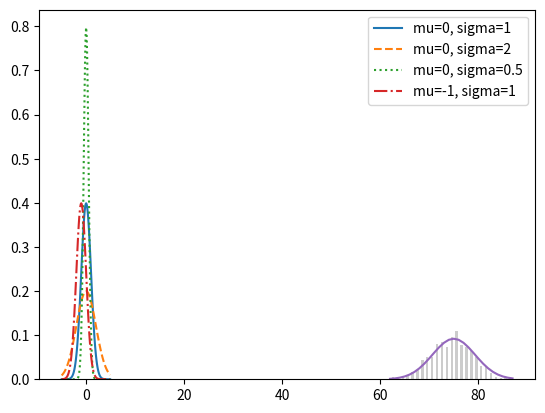

Recreate this plot in Python.
import random
import math
import matplotlib.pyplot as plt
from collections import Counter
from scipy.stats import binom

# наступление события, что оба ребёнка девочки
def random_kid():
    return random.choice(['boy', 'girl'])


# print(random_kid())

both_girls = 0
older_girl = 0
either_girl = 0
younger_girl = 0
both_boys = 0
either_boy = 0

random.seed(0)
for _ in range(10000):
    younger = random_kid()
    older = random_kid()
    if older == 'girl':  # условие если старший ребёнок девочка
        older_girl += 1
    if older == 'girl' and younger == 'girl':  # условие если старший и младший ребёнок девочки
        both_girls += 1
    if older == 'girl' or younger == 'girl':  # условие если старший илиё младший ребёнок девочки
        either_girl += 1
    if younger == 'girl':
        younger_girl += 1
    if older == 'boy' and younger == 'boy':
        both_boys += 1
    if older == 'boy' or younger == 'boy':
        either_boy += 1
print('younger_girl / младшая', younger_girl)
print('older_girl/старшая', older_girl)
print('both_girls/ обе девочки', both_girls)
print('either_girl/ любая из них', either_girl)
print('both_boys / обa мальчика', both_boys)
print('either_boy / любой из мальчиков', either_boy)


# ДФР - probability density function (pdf), ф-ция плотности равномерного распределения
# вероятность наблюдать значение в определённом интервале = интегралу взятому в этом пределе
def uniform_pdf(a):  # Равномерность распределения

    print((a))
    return 1 if a >= 0 and a < 1 else 0


print(uniform_pdf(random.random()))


# ДФР нормального распределения

def normal_pdf(x, mu=0, sigma=1):
    sqrt_two_pi = math.sqrt(2 * math.pi)
    return (math.exp(-(x - mu) ** 2 / 2 / sigma ** 2) / (sqrt_two_pi * sigma))


print(normal_pdf(2, 2, 2))

# Графики некоторых ДФР

xs = [x / 10.0 for x in range(-50, 50)]
print(xs)
plt.plot(xs, [normal_pdf(x, sigma=1) for x in xs], '-', label='mu=0, sigma=1')
plt.plot(xs, [normal_pdf(x, sigma=2) for x in xs], '--', label='mu=0, sigma=2')
plt.plot(xs, [normal_pdf(x, sigma=0.5) for x in xs], ':', label='mu=0, sigma=0.5')
plt.plot(xs, [normal_pdf(x, mu=-1) for x in xs], '-.', label='mu=-1, sigma=1')
plt.legend()
plt.show()


# ИФР - commutative distribution function (cdf), интегральная ф-ция распределения,
# определяет вероятность случайного значения  < или = некоторому значению " x ".

def uniform_cdf(x):
    if x < 0:
        return 0
    elif x < 1:
        return x
    else:
        return 1


print(uniform_cdf(random.random()))


# ИФР нормального распределения ещё называют ф-ция ошибки

def normal_cdf(x, mu=0, sigma=1):
    # print(x, 'qqqqq')
    return ((1 + math.erf((x - mu) / math.sqrt(2) / sigma)) / 2)


# xs = [x_ / 10.0 for x_ in range (-50, 50)]
# # print(xs)
# plt.plot(xs, [normal_cdf(x_, sigma=1) for x_ in xs], '-', label='mu=0, sigma=1')
# plt.plot(xs, [normal_cdf(x, sigma=2) for x in xs], '--', label='mu=0, sigma=2')
# plt.plot(xs, [normal_cdf(x, sigma=0.5) for x in xs], ':', label='mu=0, sigma=0.5')
# plt.plot(xs, [normal_cdf(x, mu=-1) for x in xs], '-.', label='mu=-1, sigma=1')
# plt.legend()
# plt.show()


# Обращаем normal_cdf, двоичный поиск, по заданной вероятности ищем
# значение случайной величины Z, выборка Z -10 / 10
# tolerance - это константа точности.

def invers_normal_cdf(p, mu=0, sigma=1, tolerance=0.0001):
    # print('\t' * 8, p)
    if mu != 0 or sigma != 1:
        return mu + sigma * invers_normal_cdf(p, tolerance=tolerance)
    low_z, low_p = -10, 0
    hi_z, hi_p = 10, 1
    while hi_z - low_z > tolerance:
        # print(hi_z,low_z,  ' hi_z, low_z - заданные нижн и верхн граница z ')
        mid_z = (low_z + hi_z) / 2
        # print('\t' * 2, mid_z, ' mid_z  - среднее случайной величины z ')

        mid_p = normal_cdf(mid_z)
        # print('\t' * 4,mid_p, ' mid_p - вероятность ср велечины z')
        if mid_p < p:
            low_z, low_p = mid_z, mid_p
            # print(low_z, low_p, ' low_z, low_p')
        elif mid_p > p:
            hi_z, hi_p = mid_z, mid_p
            # print(hi_z, hi_p, '  hi_z, hi_p')
        else:
            break
    return mid_z


# print(invers_normal_cdf(0.1), ' invers_normal_cdf')


# Распределение Бернулли, Независимое испытание Бернулли в котором два исхода 1 и 0
# , с постоянной вероятностью

def bernoulli_trial(p):
    # print(random.random(), ' random.random')
    return 1 if random.random() < p else 0


# print(bernoulli_trial(0.5), ' bernoulli_trial')
#
#
#
#
# Биноминальное распределение

def binominal(n, p):
    return sum(bernoulli_trial(p) for _ in range(n))

# n - кол-во опытов, p - вероятность успеха
print(binominal(100, 0.5), ' binominal')


def make_hist(p, n, num_points):
    # print(num_points, ' num_points')
    data = [binominal(n, p) for _ in range(num_points)]
    histogram = Counter(data)
    # print(histogram)
    plt.bar([x - 0.4 for x in histogram.keys()],
            [v / num_points for v in histogram.values()], 0.5, color='0.8')
    mu = p * n
    sigma = math.sqrt(n * p * (1 - p))

    xs = range(min(data), max(data) + 1)
    ys = [normal_cdf(i + 0.5, mu, sigma) - normal_cdf(i - 0.5, mu, sigma) for i in xs]
    plt.plot(xs, ys)
    # plt.show()


make_hist(0.75, 100, 1000)


#
# Апроксимация биноминальной случайной величины Х к нормальному распределению

def normal_aproxim_to_binominal(n, p):
    # mu - среднее, вероятность * на общее число опытов
    mu = p * n
    # sigma - это  sd
    sigma = math.sqrt(p * (1 - p) * n)
    print(mu, sigma, ' normal_aproxim_to_binominal(n, p)')
    return mu, sigma


print(normal_aproxim_to_binominal(10, 0.5), ' normal_aproxim_to_binominal')
print('')

# Вероятность что значение нормальной случ величины Х лежит ниже порогового значения
normal_probability_below = normal_cdf


# Норм случ величина выше порогового значения если не ниже его

def normal_probability_above(lo, mu=0, sigma=1):
    return 1 - normal_cdf(lo, mu, sigma)


# print(normal_probability_above(0.1))

# " Х " - лежит между если ниже hi, но выше lo

def normal_probability_between(lo, hi, mu=0, sigma=1):
    return normal_cdf(hi, mu, sigma) - normal_cdf(lo, mu, sigma)


# " Х " - лежит за пределами если оно не внутри

def normal_probability_outside(lo, hi, mu=0, sigma=1):
    return 1 - normal_probability_between(lo, hi, mu, sigma)


# Верхняя граница нормальной величины
def normal_apper_bound(probability, mu=0, sigma=1):
    """ возвращает z для которого P(Z <= z) = prodability """
    return invers_normal_cdf(probability, mu, sigma)


print(normal_apper_bound(0.9), ' apper возвр верхн границу величины Z при заданной вероятности')


# Нижняя граница нормальной величины
def normal_lower_bound(probability, mu=0, sigma=1):
    """ возвращает z для которого P(Z >= z) = prodability """
    return invers_normal_cdf(1 - probability, mu, sigma)


print(normal_lower_bound(0.9), ' lower возвр нижн границу величины Z при заданной вероятности')


# Двусторонние границы нормальной случайной величины
def normal_two_sided_bounds(probability, mu=0, sigma=1):
    """ возвращает симметричные границы в которых находится указанная вероятность"""
    tail_probability = (1 - probability) / 2

    # Верхняя граница должна иметь значение хвостовой вероятности
    # tail_probability выше её

    upper_bound = normal_lower_bound(tail_probability, mu, sigma)

    # Нижняя граница должна иметь значение хвостовой вероятности
    # tail_probability ниже её
    lower_bound = normal_apper_bound(tail_probability, mu, sigma)

    return lower_bound, upper_bound


# print(normal_two_sided_bounds (0.9))

# 2х сторонние границы нормальной случайной величины Z
mu_0, sigma_0 = normal_aproxim_to_binominal(1000, 0.5)
print(mu_0, sigma_0)
print(normal_two_sided_bounds(0.95, mu_0, sigma_0), ' 2х сторонние границы Z')

# 95% границы при условии что р = 0,5
lo, hi = normal_two_sided_bounds(0.5, mu_0, sigma_0)
print(normal_two_sided_bounds(0.5, mu_0, sigma_0), ' 95% границы при условии что р = 0,5')

# Фактические mu и  sugma при р = 0,55
mu_1, sigma_1 = normal_aproxim_to_binominal(1000, 0.55)
print(normal_aproxim_to_binominal(1000, 0.55), ' Фактические mu и  sugma при р = 0,55')


# 2х стороннее р - значение
def two_side_p_value(x, mu=0, sigma=1):
    print(x, ' two_side_p_value')
    if x >= mu:
        # если х больше среднего значения то значения в хвосте больше х
        return 2 * normal_probability_above(x, mu, sigma)
    else:
        # если х меньше среднего значения то значения в хвосте меньше х
        return 2 * normal_probability_below(x, mu, sigma)


print(two_side_p_value(529.5, mu_0, sigma_0), ' При 1000 бросков выпадение 530 орлов с  р = 0.062')


# A / B Тестирование, испытание Бернули
# А - реклама 1, В - реклама 2, N - общее число просмотров, n - число кликов
# n / N нормальная случ величина с вероятностьо " р "

#  Оценочные параметры
def estimated_parameters(N, n):
    p = n / N
    sigma = math.sqrt(p * (1 - p) / N)
    return p, sigma


# print(estimated_parameters(1000, 180))


# Статистика а / b тестирования
def a_b_best_statbatic(N_A, n_A, N_B, n_B):
    p_A, sigma_A = estimated_parameters(N_A, n_A)
    p_B, sigma_B = estimated_parameters(N_B, n_B)
    # print(p_B - p_A, p_B, p_A)
    return (p_B - p_A) / math.sqrt(sigma_A ** 2 + sigma_B ** 2)


z = a_b_best_statbatic(1000, 200, 1000, 150)
print(z)
print(two_side_p_value(z))

print('')

""" БЕТА РАСПРЕДЕЛЕНИЕ"""


# Стат вывод Байеса, априорное распределение берём из бета-распределения
# ВЕРОЯТНОСТЬ ВРОЯТНОСТИ,


# в данном примере считаем вероятность орлов при подбросе монеты 10 раз из них - 3 орёл и соотв 7 - решка
# значит альфа = 3, бета - 7,
def B(alfa, beta):
    return math.gamma(alfa) * math.gamma(beta) / math.gamma(alfa + beta)


# print(B(3, 7), 'В-функция')


# вес данного распределения / мат ожидание,
# это расчёт для значения априорной случайной вероятности 'х'б для использования в beta_pdf(x, alfa, beta)
def expected_for_beta_distribution(alfa, beta):
    return alfa / (alfa + beta)


# ДФР(PDF), апосториорная плотность распределения для бета-распределёной случайной вероятности 'х'
def beta_pdf(x, alfa, beta):
    if x < 0 or x > 1:
        return 0
    print(x ** (alfa - 1) * (1 - x) ** (beta - 1) / B(alfa, beta), 'по оси У, PDF для бета-распределёной величины х')
    print(expected_for_beta_distribution(alfa, beta), 'по оси Х, вес данного распределения / мат ожидание')
    return x ** (alfa - 1) * (1 - x) ** (beta - 1) / B(alfa, beta), expected_for_beta_distribution(alfa, beta)


print(beta_pdf(0.2, 4, 16), ' beta_pdf')


# Биномиальное распределение scipy.stats import binom
# n - количество испытаний, p - вероятность успеха
n = 10
p = 0.7

# Вероятность получить ровно 5 успехов из 10 испытаний
prob_5_successes = binom.pmf(5, n, p)
print(f"Вероятность 5 успехов из 10 испытаний: {prob_5_successes:.4f}")

# Генерация случайного числа успехов из 10 испытаний
binom_rv = binom.rvs(n, p, size=10)  # Генерация 10 испытаний
print(binom_rv)